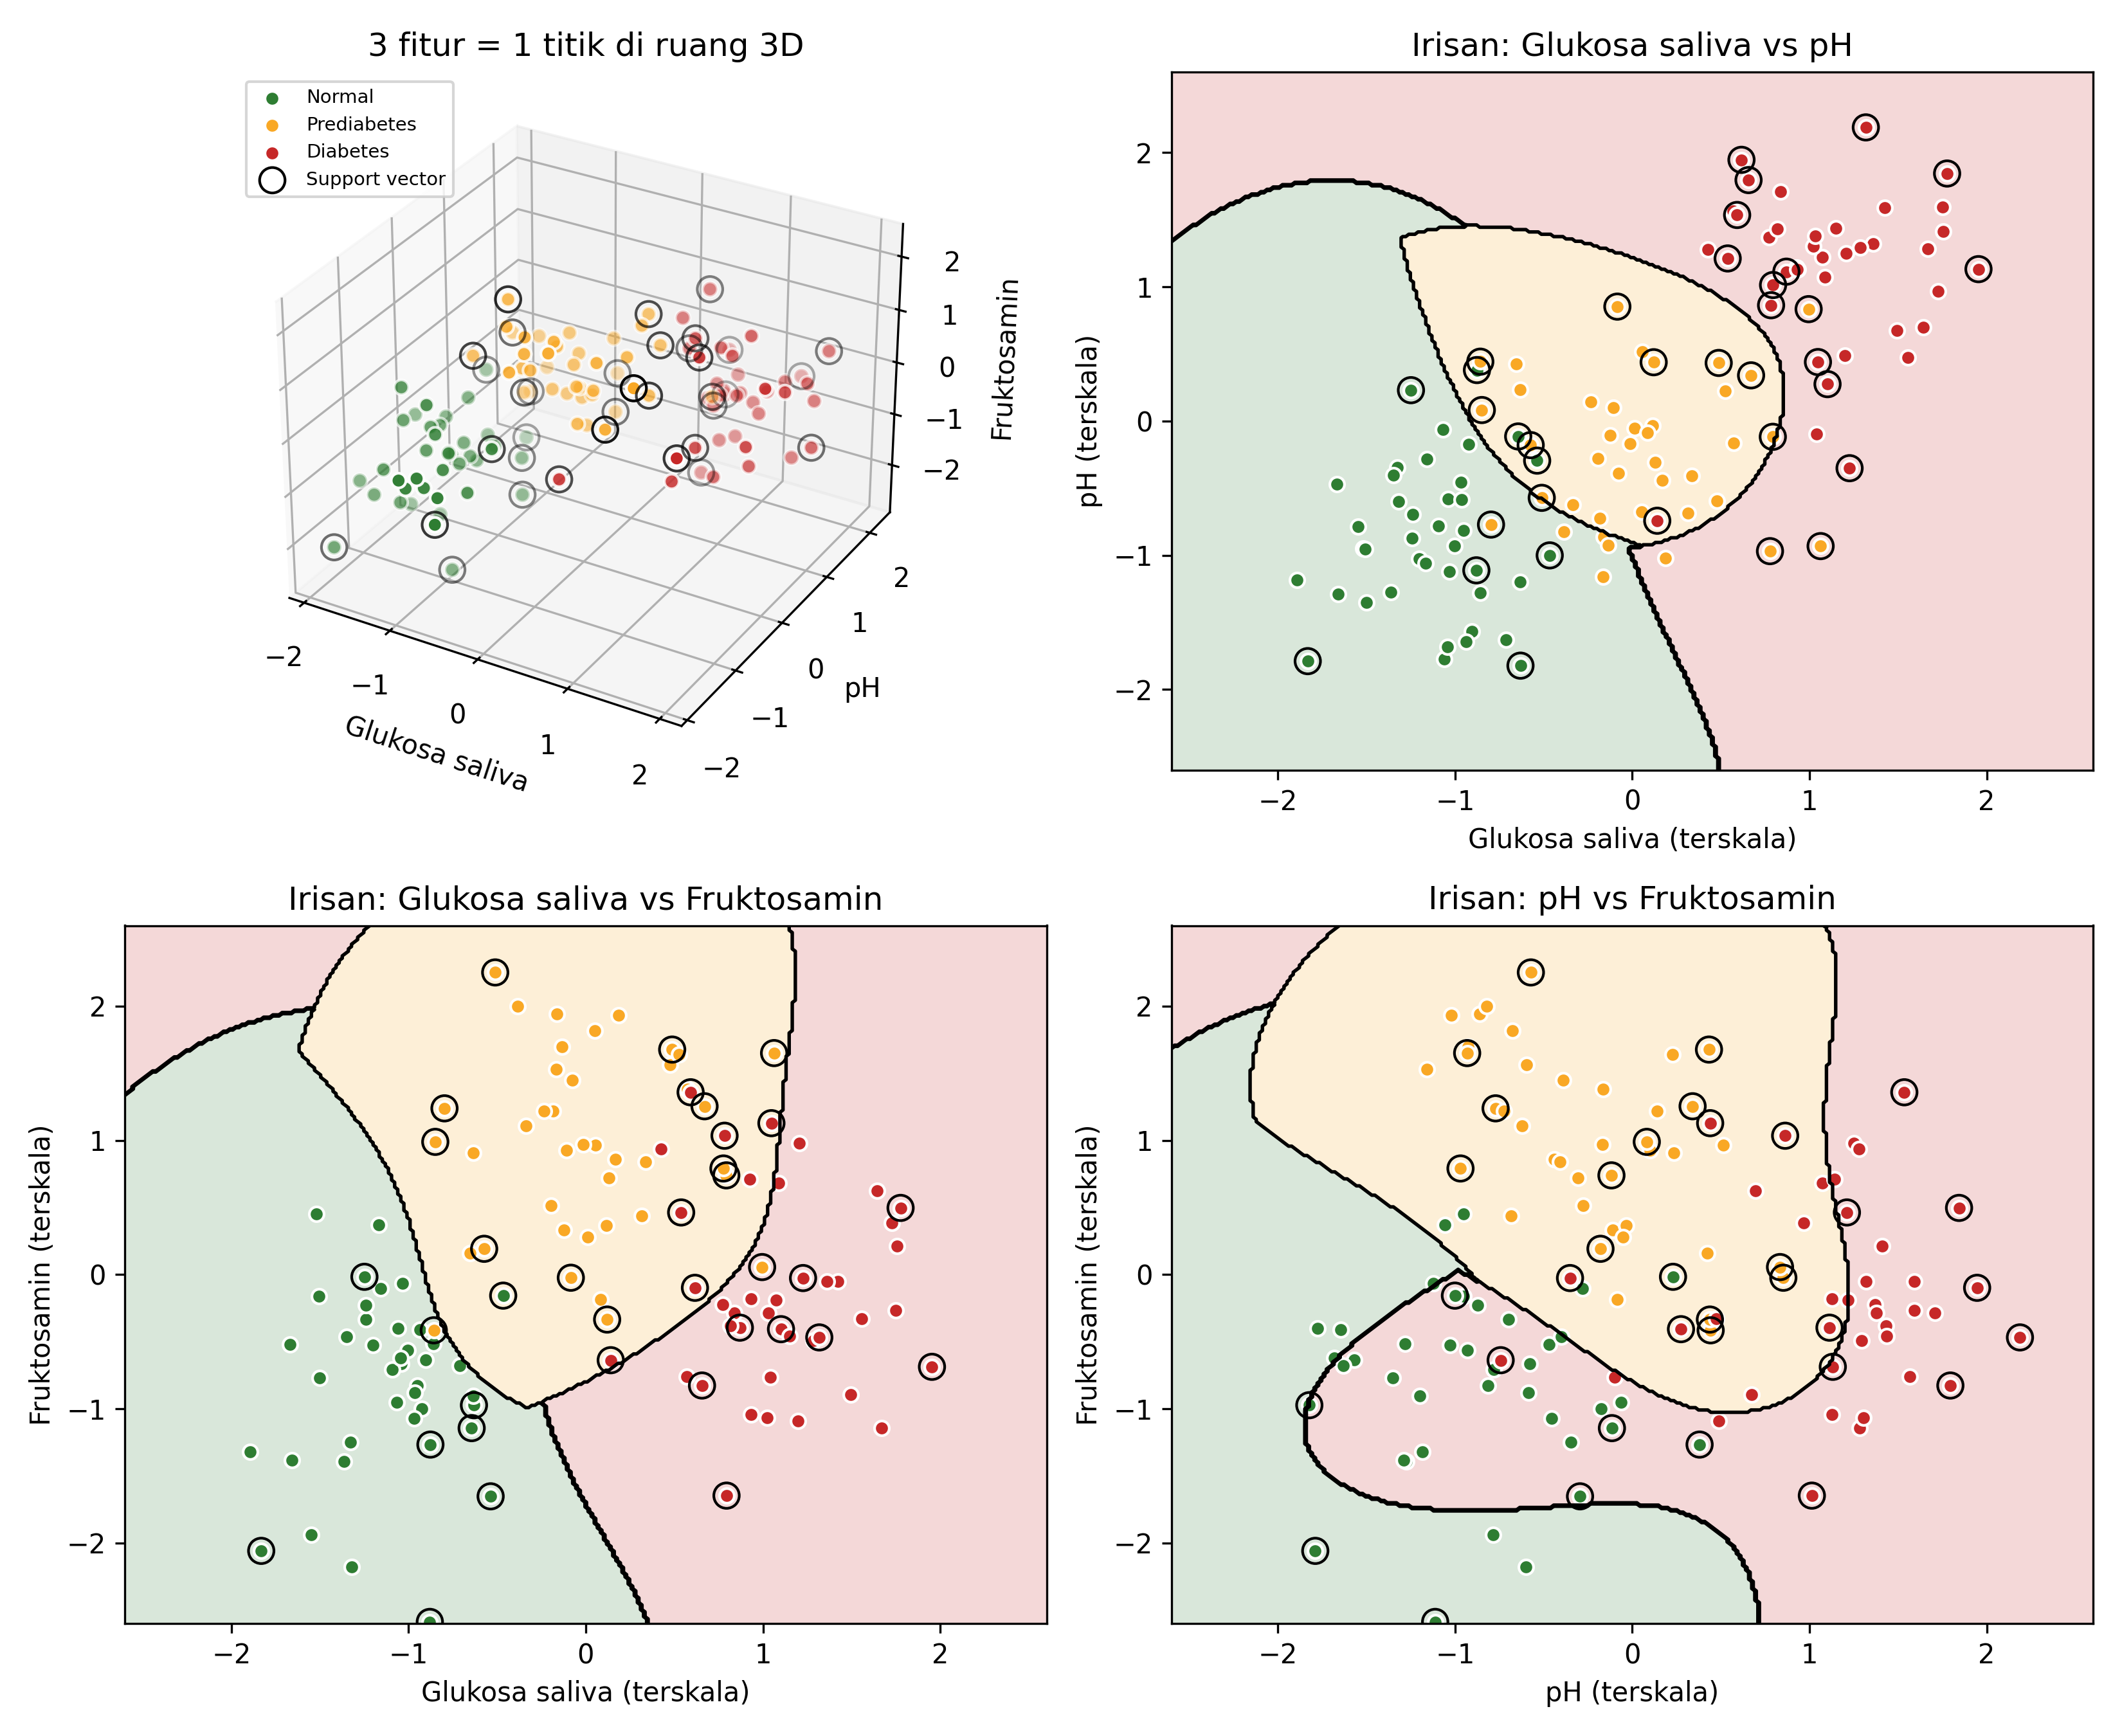

Here is the Python script that generated this plot:
"""Ilustrasi SVM RBF dengan 3 fitur (glukosa saliva, pH, fruktosamin) = FEATURE_ORDER inference.py.

Data DUMMY hanya untuk ilustrasi, bukan data alat. Batas 3D tak bisa digambar jelas, jadi
tiap panel 2D adalah irisan: fitur ketiga dikunci di rata-rata (0 setelah diskala).

    .venv/bin/python diagrams/rbf_pola_3fitur.py   ->  diagrams/rbf_pola_3fitur.png (+ .pdf)
"""
from itertools import combinations
from pathlib import Path

import matplotlib.pyplot as plt
import numpy as np
from sklearn.preprocessing import StandardScaler
from sklearn.svm import SVC

OUT = Path(__file__).resolve().parent
FITUR = ["Glukosa saliva", "pH", "Fruktosamin"]
NAMA = ["Normal", "Prediabetes", "Diabetes"]
WARNA = ["#2E7D32", "#F9A825", "#C62828"]

rng = np.random.default_rng(7)
pusat = [(0.0, 0.0, 0.0), (1.4, 0.9, 1.2), (2.6, 2.2, 0.3)]
X = StandardScaler().fit_transform(np.vstack([rng.normal(c, 0.6, (40, 3)) for c in pusat]))
y = np.repeat([0, 1, 2], 40)
clf = SVC(kernel="rbf", C=10, gamma=0.5).fit(X, y)

fig = plt.figure(figsize=(11, 9))

a3 = fig.add_subplot(2, 2, 1, projection="3d")
for k in range(3):
    a3.scatter(*X[y == k].T, c=WARNA[k], edgecolor="white", s=30, label=NAMA[k])
a3.scatter(*X[clf.support_].T, facecolor="none", edgecolor="k", s=90, label="Support vector")
a3.set(xlabel=FITUR[0], ylabel=FITUR[1], zlabel=FITUR[2], title="3 fitur = 1 titik di ruang 3D")
a3.legend(fontsize=7, loc="upper left")

g = np.linspace(-2.6, 2.6, 300)
gx, gy = np.meshgrid(g, g)
for ax, (i, j) in zip([fig.add_subplot(2, 2, p) for p in (2, 3, 4)], combinations(range(3), 2)):
    grid = np.zeros((gx.size, 3))
    grid[:, i], grid[:, j] = gx.ravel(), gy.ravel()        # fitur ketiga = 0 (rata-rata)
    z = clf.predict(grid).reshape(gx.shape)
    ax.contourf(gx, gy, z, levels=[-.5, .5, 1.5, 2.5], colors=WARNA, alpha=0.18)
    ax.contour(gx, gy, z, levels=[.5, 1.5], colors="k", linewidths=1.3)
    for k in range(3):
        ax.scatter(X[y == k, i], X[y == k, j], c=WARNA[k], edgecolor="white", s=30)
    ax.scatter(X[clf.support_, i], X[clf.support_, j], facecolor="none", edgecolor="k", s=90)
    ax.set(xlabel=f"{FITUR[i]} (terskala)", ylabel=f"{FITUR[j]} (terskala)", xlim=(-2.6, 2.6),
           ylim=(-2.6, 2.6), title=f"Irisan: {FITUR[i]} vs {FITUR[j]}")

fig.tight_layout()
for ext in ("png", "pdf"):
    fig.savefig(OUT / f"rbf_pola_3fitur.{ext}", dpi=300, facecolor="white")
print("Disimpan:", OUT / "rbf_pola_3fitur.png")
